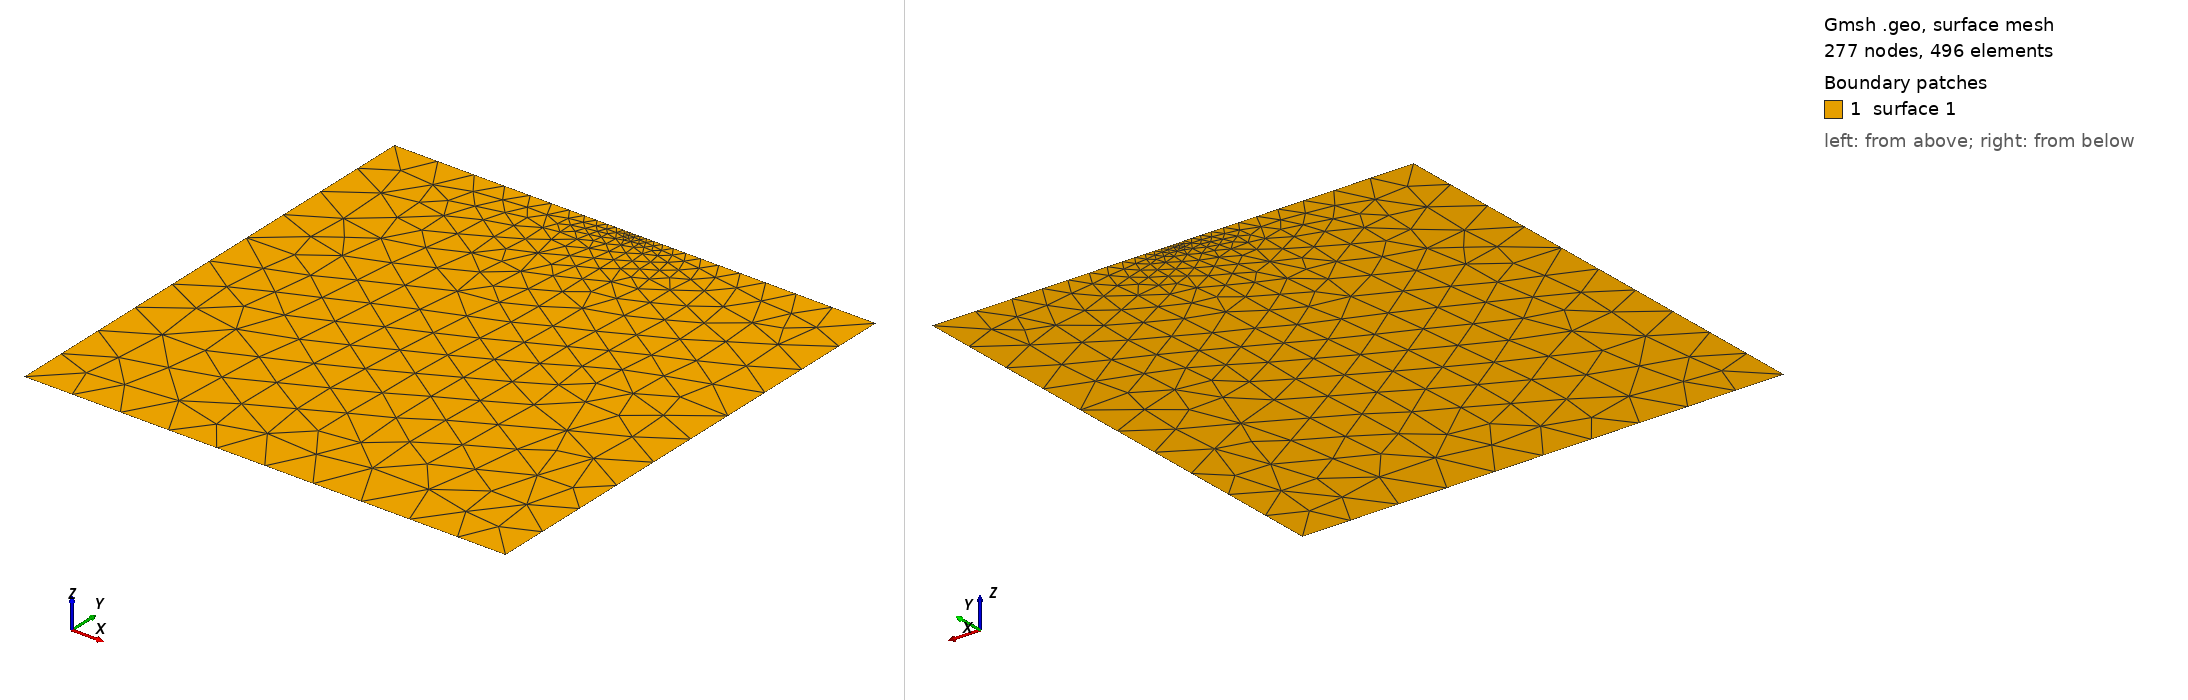

Gmsh geometry script, surface-meshed: 277 nodes, 496 surface elements. Boundary patches (legend numbers): 1 surface 1. Left view from above one corner, right view from below the opposite corner. The script declares no physical surfaces, so the legend lists its geometric surfaces. The drawing asked Gmsh for element sizes between 1% and 20% of the model's largest extent; the script's own settings can give other sizes.

=== Footing_Diebels.geo (drawn) ===
// Gmsh project created on Thu Oct 20 15:38:22 2022
SetFactory("OpenCASCADE");
//+
Point(1) = {0, 0, 0, 1.0};
//+
Point(2) = {10, 0, 0, 1.0};
//+
Point(3) = {10, 10, 0, 1.0};
//+
Point(4) = {0, 10, 0, 1.0};
//+
Point(5) = {5, 10, 0, 1.0};
//+
Line(1) = {4, 1};
//+
Line(2) = {1, 2};
//+
Line(3) = {2, 3};
//+
Line(4) = {3, 5};
//+
Line(5) = {5, 4};
//+
Curve Loop(1) = {1, 2, 3, 5, 4};
//+
Curve Loop(2) = {1, 2, 3, 5, 4};
//+
Plane Surface(1) = {2};
//+
MeshSize {5} = 0.1;
